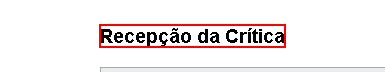
Task: Robotic Enterprise Framework
Workflow: sq_Coleta_QueueItems

Step 1: Find Element - Recepção da Crítica on the heading

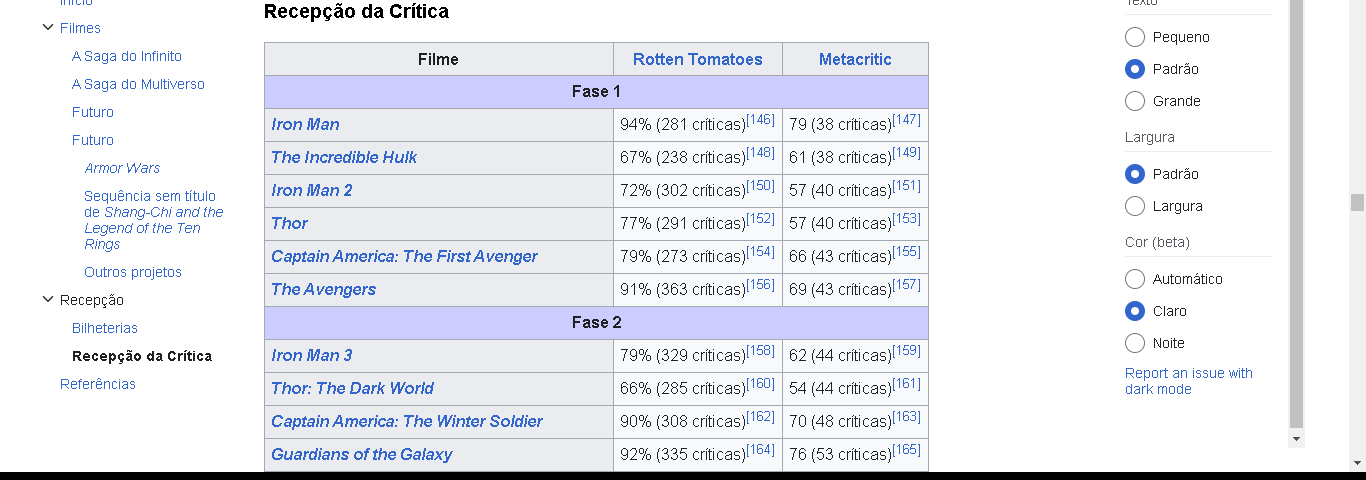
Step 2: get-text